Image classification data set "data" (DenizAltunkapan/greek-letters-cnn on GitHub). Class labels (21): alpha, beta, chi, delta, epsilon, eta, gamma, iota, kappa, lambda, lamda, omega, omicron, phi, psi, rho, sigma, tau, theta, upsilon, zeta.

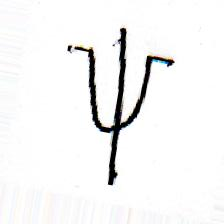
Label: psi

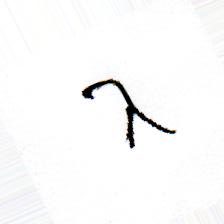
Label: lamda

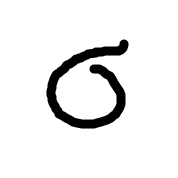
Label: sigma

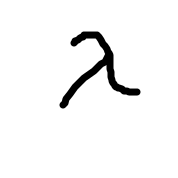
Label: lambda

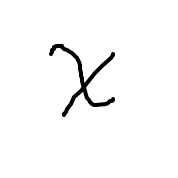
Label: chi

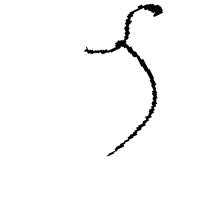
Label: tau
